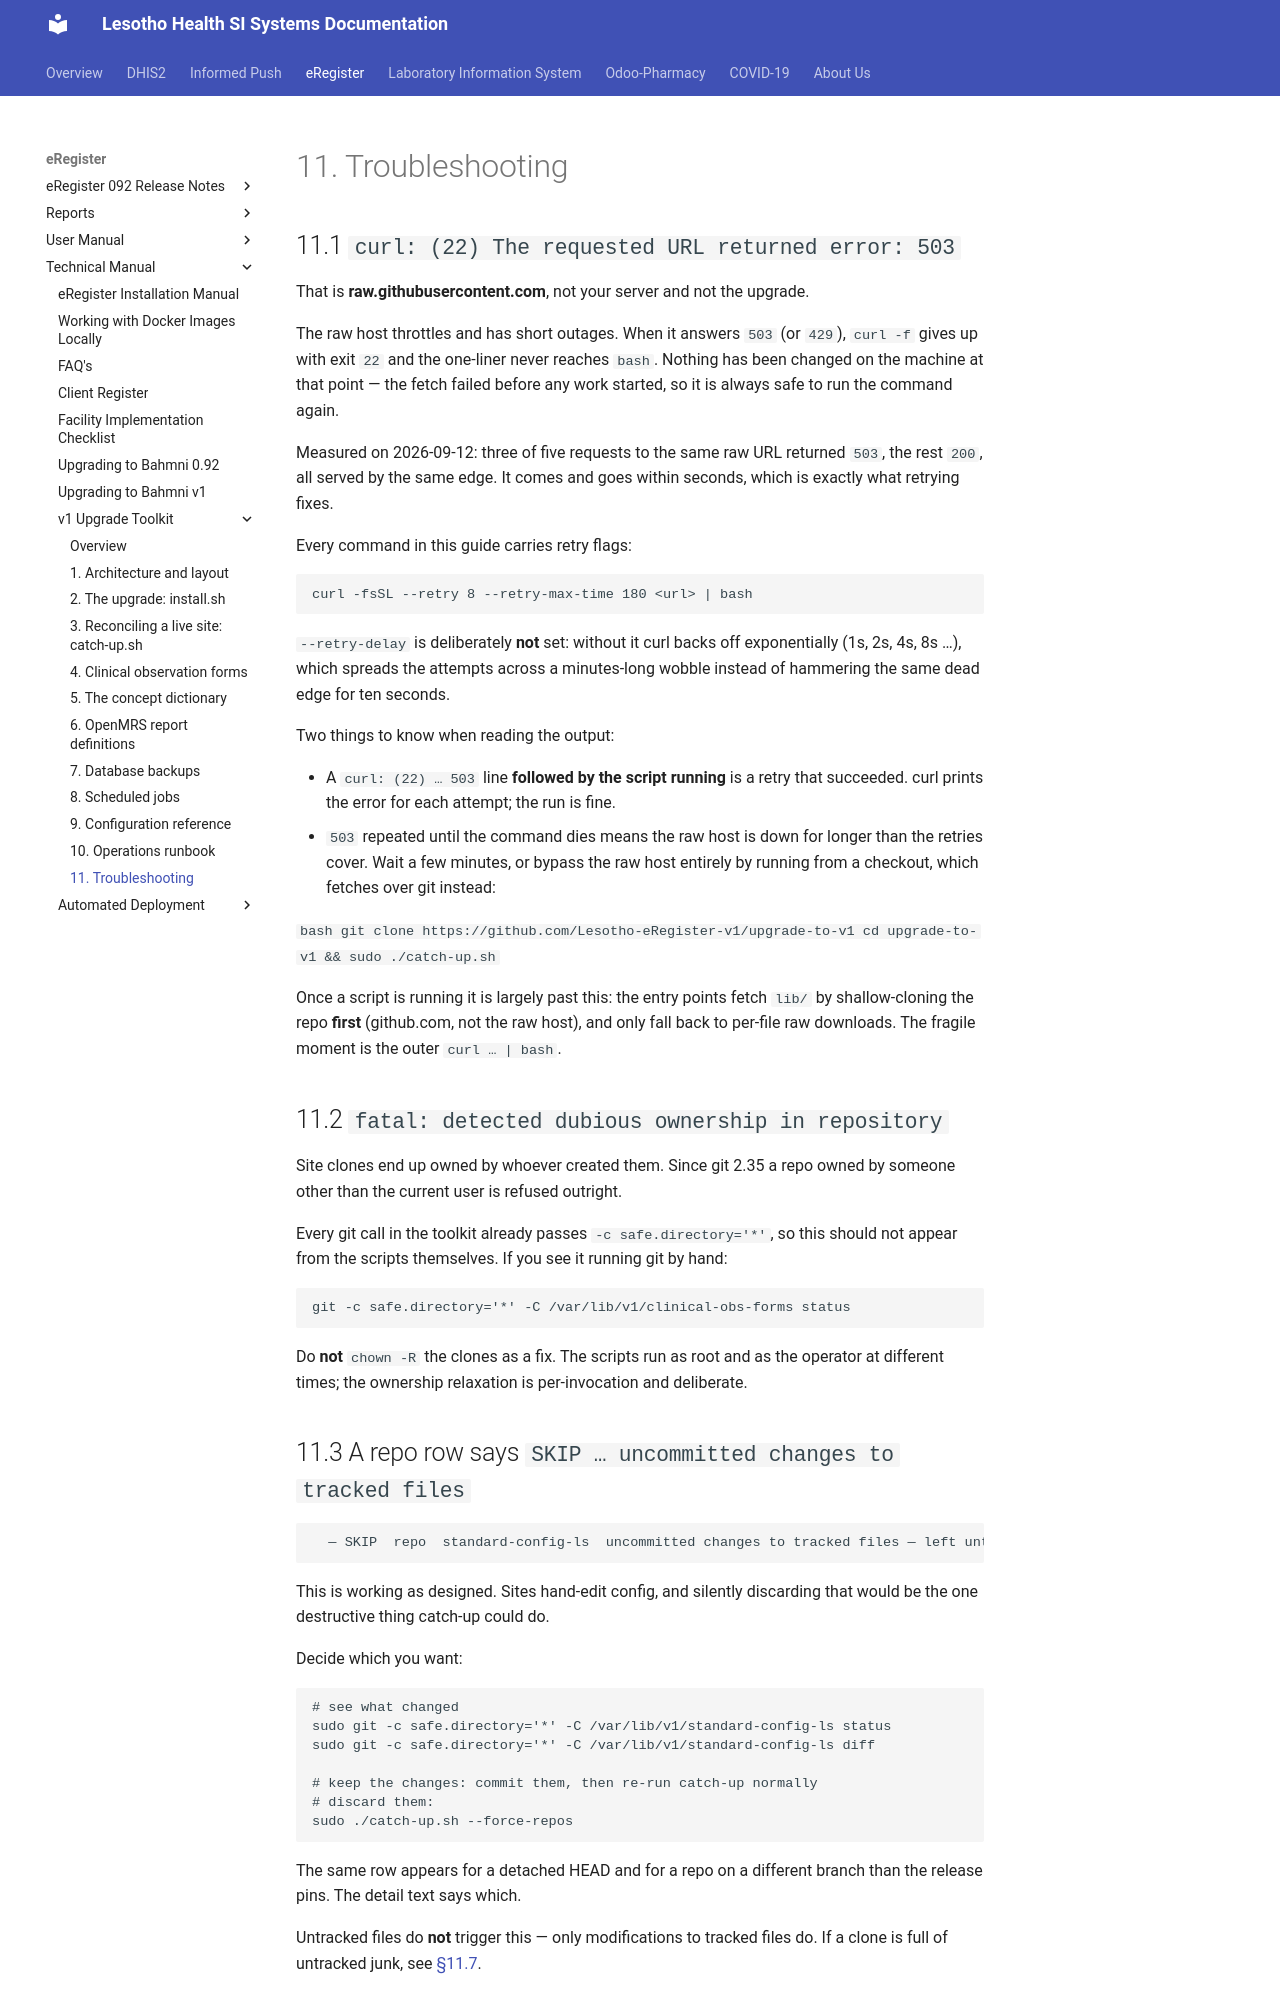

repository: eRegister/docs · page: ereg/v1/11-troubleshooting/index.html · generator: mkdocs

# 11. Troubleshooting

## 11.1 `curl: (22) The requested URL returned error: 503`

That is **raw.githubusercontent.com**, not your server and not the upgrade.

The raw host throttles and has short outages. When it answers `503` (or `429`),
`curl -f` gives up with exit `22` and the one-liner never reaches `bash`. Nothing
has been changed on the machine at that point — the fetch failed before any work
started, so it is always safe to run the command again.

Measured on 2026-09-12: three of five requests to the same raw URL returned
`503`, the rest `200`, all served by the same edge. It comes and goes within
seconds, which is exactly what retrying fixes.

Every command in this guide carries retry flags:

```bash
curl -fsSL --retry 8 --retry-max-time 180 <url> | bash
```

`--retry-delay` is deliberately **not** set: without it curl backs off
exponentially (1s, 2s, 4s, 8s …), which spreads the attempts across a
minutes-long wobble instead of hammering the same dead edge for ten seconds.

Two things to know when reading the output:

- A `curl: (22) … 503` line **followed by the script running** is a retry that
  succeeded. curl prints the error for each attempt; the run is fine.
- `503` repeated until the command dies means the raw host is down for longer
  than the retries cover. Wait a few minutes, or bypass the raw host entirely by
  running from a checkout, which fetches over git instead:

  ```bash
  git clone https://github.com/Lesotho-eRegister-v1/upgrade-to-v1
  cd upgrade-to-v1 && sudo ./catch-up.sh
  ```

Once a script is running it is largely past this: the entry points fetch `lib/`
by shallow-cloning the repo **first** (github.com, not the raw host), and only
fall back to per-file raw downloads. The fragile moment is the outer
`curl … | bash`.

## 11.2 `fatal: detected dubious ownership in repository`

Site clones end up owned by whoever created them. Since git 2.35 a repo owned by
someone other than the current user is refused outright.

Every git call in the toolkit already passes `-c safe.directory='*'`, so this
should not appear from the scripts themselves. If you see it running git by hand:

```bash
git -c safe.directory='*' -C /var/lib/v1/clinical-obs-forms status
```

Do **not** `chown -R` the clones as a fix. The scripts run as root and as the
operator at different times; the ownership relaxation is per-invocation and
deliberate.
